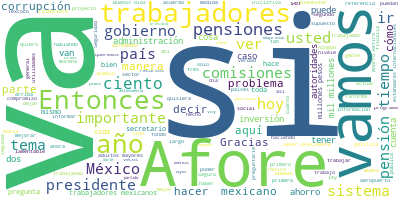

The data file committed next to this chart (first rows):
Participante, Texto, Sentimiento, Palabras, Dia, Mes, Anio
PRESIDENTE ANDRES MANUEL LOPEZ OBRADOR, ?Buenos días., 0.9384, 2, 28, 8, 2019
PRESIDENTE ANDRES MANUEL LOPEZ OBRADOR, Bueno, vamos a iniciar esta conferencia,…, 0.02718, 47, 28, 8, 2019
PRESIDENTE ANDRES MANUEL LOPEZ OBRADOR, Y le dejamos la palabra al secretario de…, 0.1388, 11, 28, 8, 2019
PRESIDENTE ANDRES MANUEL LOPEZ OBRADOR, Nos acompaña el doctor Carlos Noriega qu…, 0.02629, 36, 28, 8, 2019
PRESIDENTE ANDRES MANUEL LOPEZ OBRADOR, Entonces, vamos a pedirle a Arturo que n…, 0.2333, 12, 28, 8, 2019
ARTURO HERRERA GUTIERREZ, ?Muchísimas gracias, presidente., 0.5772, 3, 28, 8, 2019
ARTURO HERRERA GUTIERREZ, Efectivamente, tenemos una información q…, 0.8332, 15, 28, 8, 2019
ARTURO HERRERA GUTIERREZ, En algún momento voy a hacer referencia …, 0.1601, 27, 28, 8, 2019
ARTURO HERRERA GUTIERREZ, El pasado 22 de agosto se publicó en el?…, 0.001999, 51, 28, 8, 2019
ARTURO HERRERA GUTIERREZ, Esta resolución -palabras más, palabras …, 0.1539, 31, 28, 8, 2019
ARTURO HERRERA GUTIERREZ, Quisiera referirme, antes de entrar a lo…, 0.794, 17, 28, 8, 2019
ARTURO HERRERA GUTIERREZ, Esto implica que en la presente administ…, 0.05114, 37, 28, 8, 2019
ARTURO HERRERA GUTIERREZ, En un sentido estricto, esto lo que impl…, 0.02006, 45, 28, 8, 2019
ARTURO HERRERA GUTIERREZ, Permítanme hacer algunas referencias rel…, 0.6056, 46, 28, 8, 2019
ARTURO HERRERA GUTIERREZ, Quisiera referirme a dos o tres puntos q…, 0.3735, 12, 28, 8, 2019
ARTURO HERRERA GUTIERREZ, Si vemos el segundo punto, las Afores ma…, 0.5183, 86, 28, 8, 2019
ARTURO HERRERA GUTIERREZ, Quisiera referir también a otro punto qu…, 0.8435, 46, 28, 8, 2019
ARTURO HERRERA GUTIERREZ, ¿Qué tan importante son las Afores?, 0.04127, 6, 28, 8, 2019
ARTURO HERRERA GUTIERREZ, Esta gráfica nos da una idea del ahorro …, 0.1, 71, 28, 8, 2019
ARTURO HERRERA GUTIERREZ, ¿Por qué es importante este ahorro y por…, 0.1182, 20, 28, 8, 2019
ARTURO HERRERA GUTIERREZ, Lo que verán aquí es la gráfica que ya h…, 0.509, 75, 28, 8, 2019
ARTURO HERRERA GUTIERREZ, En ese sentido, agradecemos muchísimo la…, 0.2574, 45, 28, 8, 2019
ARTURO HERRERA GUTIERREZ, ¿De qué dependen las pensiones de los tr…, 0.2463, 8, 28, 8, 2019
ARTURO HERRERA GUTIERREZ, Dependen básicamente de seis pilares y e…, 0.48, 22, 28, 8, 2019
ARTURO HERRERA GUTIERREZ, La primera, por supuesto, depende de qué…, 0.1916, 37, 28, 8, 2019
ARTURO HERRERA GUTIERREZ, El segundo es el periodo de retiro. No e…, 0.2683, 34, 28, 8, 2019
ARTURO HERRERA GUTIERREZ, La tercera parte es la expectativa de vi…, 0.4729, 61, 28, 8, 2019
ARTURO HERRERA GUTIERREZ, Esto ha cambiado, hoy los mexicanos tien…, 0.4992, 81, 28, 8, 2019
ARTURO HERRERA GUTIERREZ, El cuarto punto es el ahorro voluntario.…, 0.1078, 34, 28, 8, 2019
ARTURO HERRERA GUTIERREZ, El quinto punto tiene que ver con una in…, 0.03636, 82, 28, 8, 2019
ARTURO HERRERA GUTIERREZ, Y el último punto, el que está señalado …, 0.5904, 64, 28, 8, 2019
ARTURO HERRERA GUTIERREZ, Nos quedan algunos temas sobre los cuale…, 0.06285, 43, 28, 8, 2019
ARTURO HERRERA GUTIERREZ, Uno de ellos es el aumento del ahorro y …, 0.5371, 52, 28, 8, 2019
ARTURO HERRERA GUTIERREZ, ¿Qué tiene que ver este tema de las comi…, 0.05852, 14, 28, 8, 2019
ARTURO HERRERA GUTIERREZ, Como pueden ver, alrededor del año 2008,…, 0.01067, 61, 28, 8, 2019
ARTURO HERRERA GUTIERREZ, Parece muy poco esta caída de tres punto…, 0.1138, 36, 28, 8, 2019
ARTURO HERRERA GUTIERREZ, Los estándares internacionales a los que…, 0.01911, 64, 28, 8, 2019
ARTURO HERRERA GUTIERREZ, Eso es un tema muy importante para nosot…, 0.5102, 33, 28, 8, 2019
ARTURO HERRERA GUTIERREZ, Por eso les estamos muy agradecidos de q…, 0.4814, 40, 28, 8, 2019
ARTURO HERRERA GUTIERREZ, Si le parece bien, presidente, Bernardo …, 0.3513, 20, 28, 8, 2019
JOSE BERNARDO GONZALEZ ROSAS, ?Gracias, presidente., 0.393, 2, 28, 8, 2019
JOSE BERNARDO GONZALEZ ROSAS, Muy buenos días, señor presidente; señor…, 0.588, 50, 28, 8, 2019
JOSE BERNARDO GONZALEZ ROSAS, Señoras y señores:, 0.3679, 3, 28, 8, 2019
JOSE BERNARDO GONZALEZ ROSAS, Agradecemos mucho, señor presidente, la …, 0.1326, 55, 28, 8, 2019
JOSE BERNARDO GONZALEZ ROSAS, En nombre de las Administradoras de Fond…, 0.0425, 80, 28, 8, 2019
JOSE BERNARDO GONZALEZ ROSAS, Como lo señaló el secretario de Arturo H…, 0.003174, 31, 28, 8, 2019
JOSE BERNARDO GONZALEZ ROSAS, Hoy en día, ya lo decía el secretario, e…, 0.08747, 45, 28, 8, 2019
JOSE BERNARDO GONZALEZ ROSAS, Por ello, las Afores representamos para …, 0.02906, 16, 28, 8, 2019
JOSE BERNARDO GONZALEZ ROSAS, En este sentido, el sistema de cuentas i…, 0.02228, 49, 28, 8, 2019
JOSE BERNARDO GONZALEZ ROSAS, El Sistema de Ahorro para el Retiro gene…, 0.314, 42, 28, 8, 2019
JOSE BERNARDO GONZALEZ ROSAS, Es decir, con el ahorro de todos los mex…, 0.122, 44, 28, 8, 2019
JOSE BERNARDO GONZALEZ ROSAS, Señor presidente:, 0.4259, 2, 28, 8, 2019
JOSE BERNARDO GONZALEZ ROSAS, Desde la creación del sistema, hace 22 a…, 0.04978, 31, 28, 8, 2019
JOSE BERNARDO GONZALEZ ROSAS, Prueba de esto es que las comisiones que…, 0.01246, 61, 28, 8, 2019
JOSE BERNARDO GONZALEZ ROSAS, Las pensiones, finalmente, en nuestro pa…, 0.06549, 67, 28, 8, 2019
JOSE BERNARDO GONZALEZ ROSAS, Por ello hoy manifestamos aquí, frente a…, 0.08371, 60, 28, 8, 2019
JOSE BERNARDO GONZALEZ ROSAS, Coincidimos con las autoridades en que m…, 0.02858, 57, 28, 8, 2019
JOSE BERNARDO GONZALEZ ROSAS, Otro factor, por supuesto, es el paso qu…, 0.6853, 57, 28, 8, 2019
JOSE BERNARDO GONZALEZ ROSAS, Tenemos un gran reto por delante. Muchos…, 0.006897, 43, 28, 8, 2019
JOSE BERNARDO GONZALEZ ROSAS, Es por eso que las pensiones en nuestro …, 0.03622, 69, 28, 8, 2019
... 250 more rows
